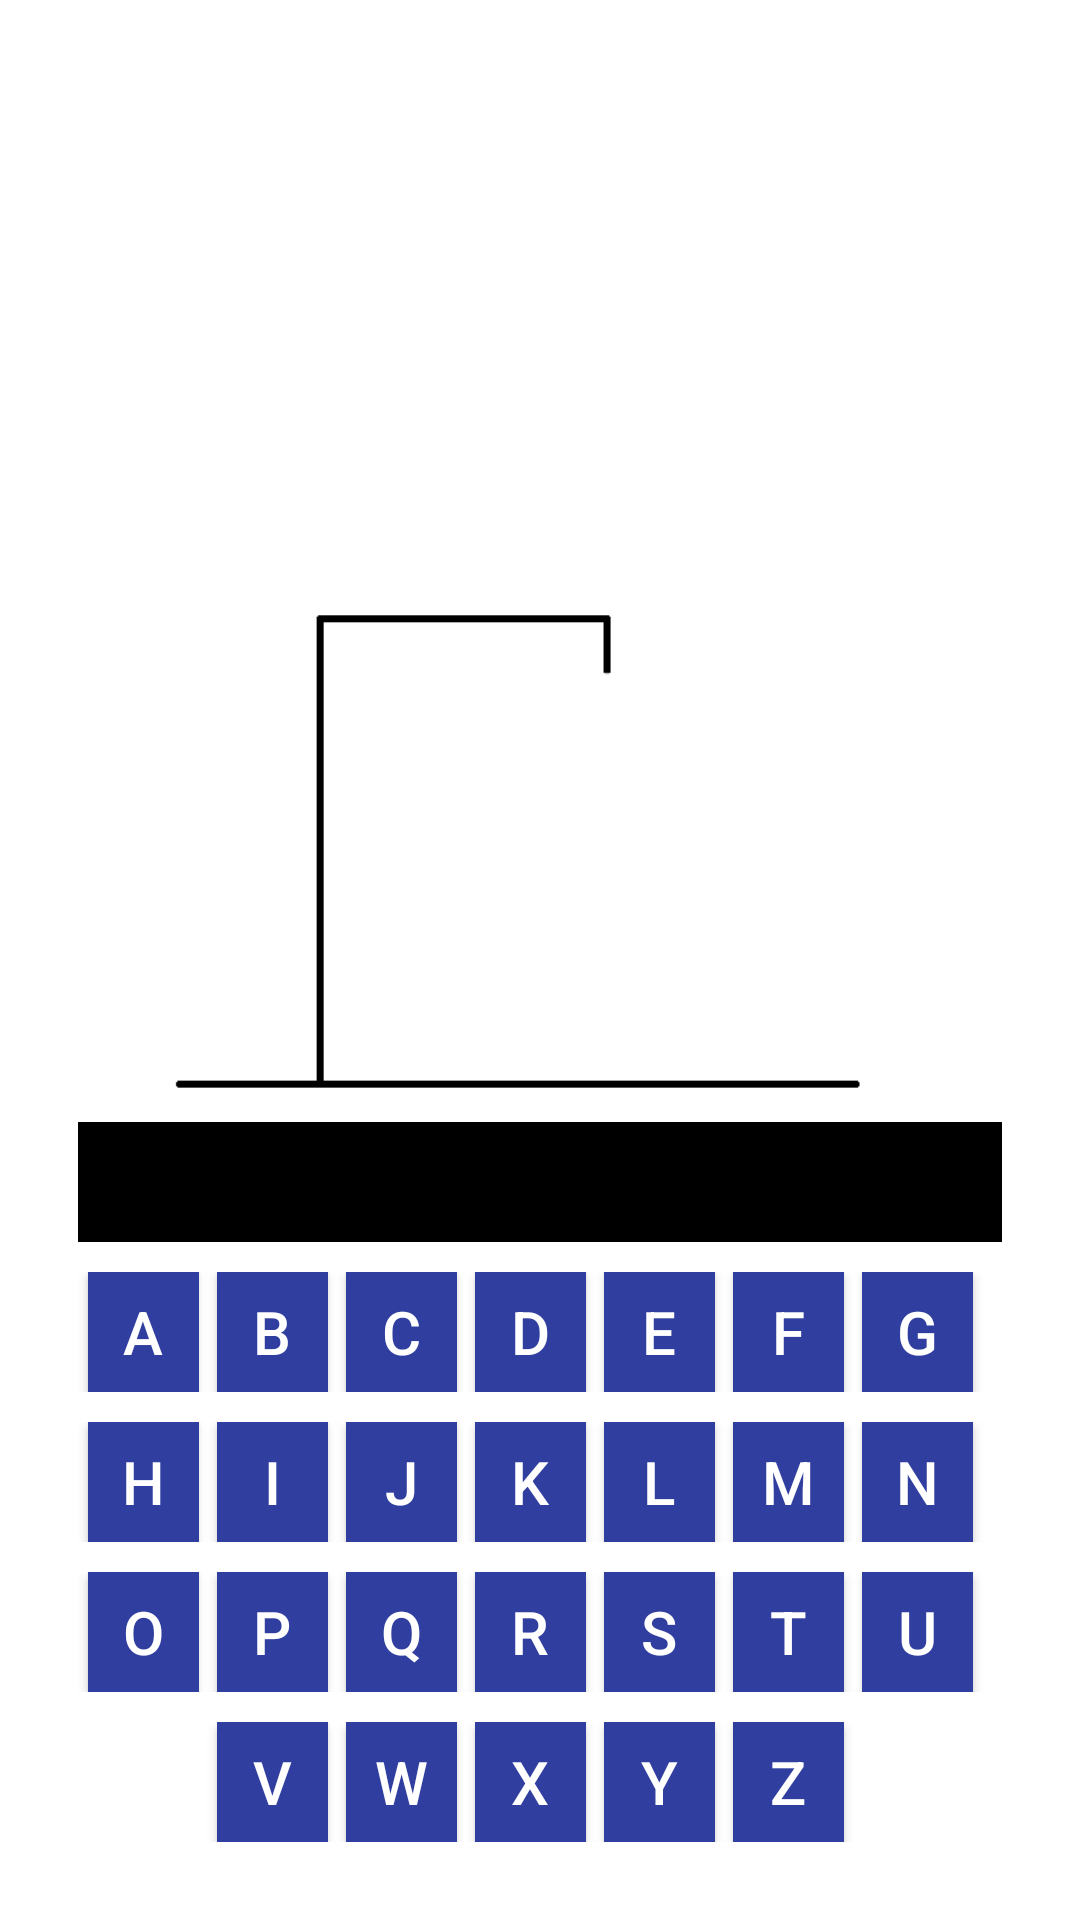

Reconstruct the res/layout file that produces this screen, plus the resources it refers to.
<!-- AndroidManifest.xml: application theme AppTheme -->
<!-- res/layout/activity_main.xml -->
<?xml version="1.0" encoding="utf-8"?>
<LinearLayout xmlns:android="http://schemas.android.com/apk/res/android"
    android:layout_width="match_parent"
    android:layout_height="match_parent"
    android:background="#f5ff8e"
    >

    <LinearLayout
        android:layout_width="match_parent"
        android:layout_height="match_parent"
        android:background="@color/white"
        android:gravity="bottom"
        android:orientation="vertical"
        android:padding="16dp"


        >

        <TextView
            android:layout_width="match_parent"
            android:layout_height="wrap_content"
            android:id="@+id/txtDica"
            android:textSize="27sp"
            android:textColor="@color/colorPrimaryDark"
            android:gravity="center"
            />
        <ImageView
            android:layout_width="wrap_content"
            android:layout_height="300dp"
            android:src="@drawable/forca"
            android:layout_gravity="center"
            android:paddingLeft="18dp"
            android:layout_marginBottom="-110dp"
            android:id="@+id/imgBoneco"

            />



        <LinearLayout
            android:layout_width="match_parent"
            android:layout_height="40dp"
            android:background="#000"
            android:id="@+id/MyLayout"
            android:orientation="horizontal"
            android:gravity="center"
            android:layout_margin="10dp"


           >

        </LinearLayout>

        <LinearLayout style="@style/LayoutStyle"
            android:gravity="center"
            >

            <Button
                android:id="@+id/btn0"
                style="@style/ButtonStyle"
                android:text="A" />


            <Button
                android:id="@+id/btn1"
                style="@style/ButtonStyle"
                android:text="B" />

            <Button
                android:id="@+id/btn2"
                style="@style/ButtonStyle"
                android:text="C" />

            <Button
                android:id="@+id/btn3"
                style="@style/ButtonStyle"
                android:text="D" />

            <Button
                android:id="@+id/btn4"
                style="@style/ButtonStyle"
                android:text="E" />

            <Button
                android:id="@+id/btn5"
                style="@style/ButtonStyle"
                android:text="F" />

            <Button
                android:id="@+id/btn6"
                style="@style/ButtonStyle"
                android:text="G" />

        </LinearLayout>

        
        <LinearLayout style="@style/LayoutStyle">


            <Button
                android:id="@+id/btn7"
                style="@style/ButtonStyle"
                android:text="H" />

            <Button
                android:id="@+id/btn8"
                style="@style/ButtonStyle"
                android:text="I" />

            <Button
                android:id="@+id/btn9"
                style="@style/ButtonStyle"
                android:text="J" />

            <Button
                android:id="@+id/btn10"
                style="@style/ButtonStyle"
                android:text="K" />

            <Button
                android:id="@+id/btn11"
                style="@style/ButtonStyle"
                android:text="L" />

            <Button
                android:id="@+id/btn12"
                style="@style/ButtonStyle"
                android:text="M" />

            <Button
                android:id="@+id/btn13"
                style="@style/ButtonStyle"
                android:text="N" />
        </LinearLayout>

        
        <LinearLayout style="@style/LayoutStyle">


            <Button
                android:id="@+id/btn14"
                style="@style/ButtonStyle"
                android:text="O" />

            <Button
                android:id="@+id/btn15"
                style="@style/ButtonStyle"
                android:text="P" />

            <Button
                android:id="@+id/btn16"
                style="@style/ButtonStyle"
                android:text="Q" />

            <Button
                android:id="@+id/btn17"
                style="@style/ButtonStyle"
                android:text="R" />

            <Button
                android:id="@+id/btn18"
                style="@style/ButtonStyle"
                android:text="S" />

            <Button
                android:id="@+id/btn19"
                style="@style/ButtonStyle"
                android:text="T" />

            <Button
                android:id="@+id/btn20"
                style="@style/ButtonStyle"
                android:text="U" />
        </LinearLayout>

        
        <LinearLayout style="@style/LayoutStyle">


            <Button
                android:id="@+id/btn21"
                style="@style/ButtonStyle"
                android:text="V" />

            <Button
                android:id="@+id/btn22"
                style="@style/ButtonStyle"
                android:text="W" />

            <Button
                android:id="@+id/btn23"
                style="@style/ButtonStyle"
                android:text="X" />

            <Button
                android:id="@+id/btn24"
                style="@style/ButtonStyle"
                android:text="Y" />

            <Button
                android:id="@+id/btn25"
                style="@style/ButtonStyle"
                android:text="Z" />


        </LinearLayout>
    </LinearLayout>

</LinearLayout>
<!-- resources referenced by this layout -->
<resources>
  <color name="colorPrimaryDark">#303F9F</color>
  <color name="white">#fff</color>
  <!-- drawable forca: png bitmap (drawable, 5302 bytes) -->
  <style name="ButtonStyle" parent="Base.TextAppearance.AppCompat.Button">
          <item name="android:layout_height">40dp</item>
          <item name="android:layout_width">37dp</item>
          <item name="android:background">@color/colorPrimaryDark</item>
          <item name="android:textColor">@color/white</item>
          <item name="android:layout_marginRight">6dp</item>
          <item name="android:textSize">20sp</item>
      </style>
  <style name="LayoutStyle">
          <item name="android:layout_height">wrap_content</item>
          <item name="android:layout_width">match_parent</item>
          <item name="android:orientation">horizontal</item>
          <item name="android:layout_marginBottom">10dp</item>
          <item name="android:gravity">center</item>
      </style>
  <style name="AppTheme" parent="Theme.AppCompat.Light.DarkActionBar">
          
          <item name="colorPrimary">@color/colorPrimary</item>
          <item name="colorPrimaryDark">@color/colorPrimaryDark</item>
          <item name="colorAccent">@color/colorAccent</item>
  
      </style>
  <color name="colorPrimary">#3F51B5</color>
  <color name="colorAccent">#FF4081</color>
</resources>
